Run: headless pygame with SDL's dummy video driver; simulated clock (each Clock.tick advances the game by its frame time, no real sleeping); random seed 0; keys injected as events and as key.get_pressed() state; no mouse input.
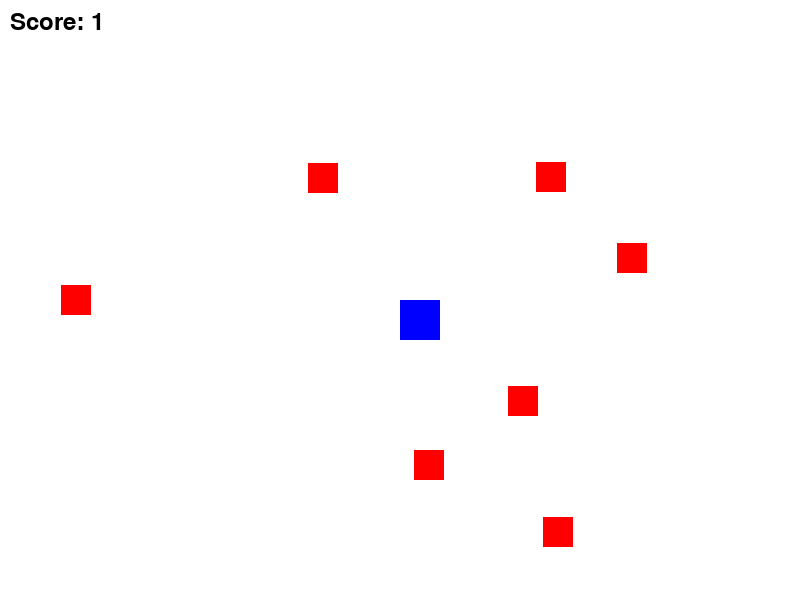
Frame 1 of 4 · flips 1–60 · no input
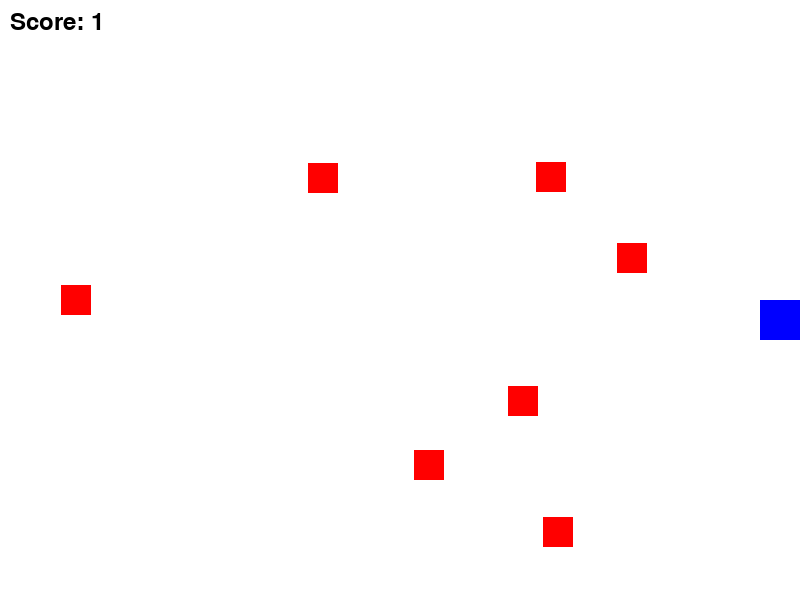
Frame 2 of 4 · flips 61–180 · tapped SPACE, RETURN · held RIGHT (→), D
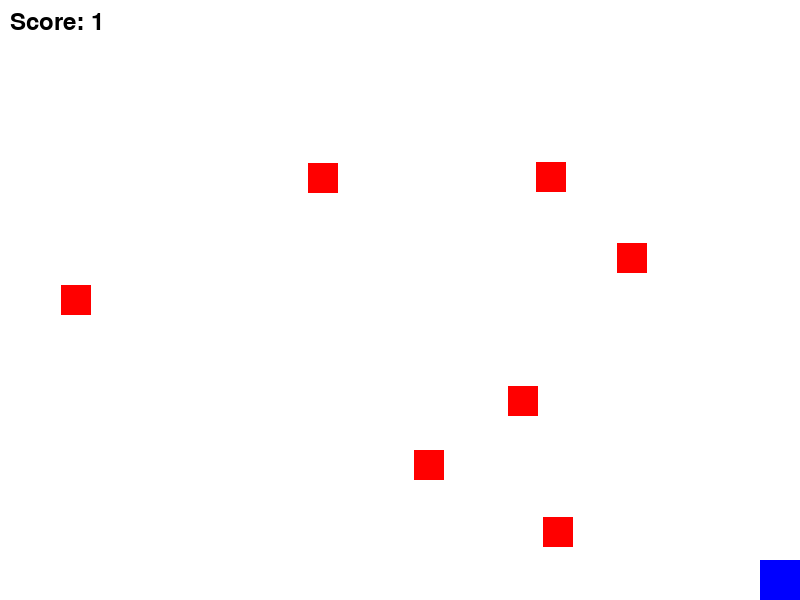
Frame 3 of 4 · flips 181–300 · held DOWN (↓), S
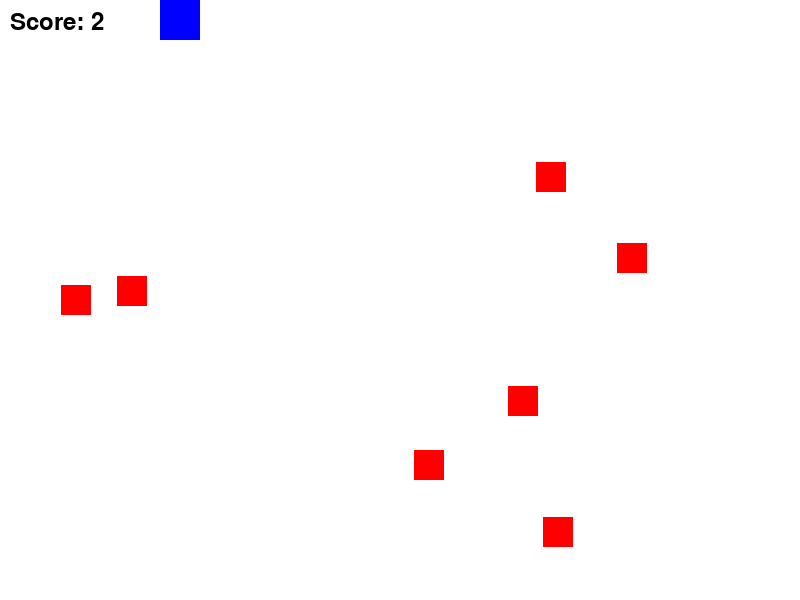
Frame 4 of 4 · flips 301–420 · held LEFT (←), A, UP (↑), W

The pygame program that drew these frames:

import pygame
import random
import sys
pygame.init()
WIDTH, HEIGHT = 800, 600
screen = pygame.display.set_mode((WIDTH, HEIGHT))
pygame.display.set_caption("Collision Game")
WHITE = (255, 255, 255)
BLUE = (0, 0, 255)
RED = (255, 0, 0)
clock = pygame.time.Clock()
player = pygame.Rect(WIDTH//2, HEIGHT//2, 40, 40)
player_speed = 5
enemies = []
for _ in range(7):
    rect = pygame.Rect(random.randint(20, WIDTH-40),
            random.randint(20, HEIGHT-40),
            30, 30)
    enemies.append(rect)
score = 0
font = pygame.font.SysFont(None, 36)
while True:
    for event in pygame.event.get():
        if event.type == pygame.QUIT:
            pygame.quit()
            sys.exit()

    keys = pygame.key.get_pressed()
    if keys[pygame.K_LEFT] and player.left > 0:
        player.x -= player_speed
    if keys[pygame.K_RIGHT] and player.right < WIDTH:
        player.x += player_speed
    if keys[pygame.K_UP] and player.top > 0:
        player.y -= player_speed
    if keys[pygame.K_DOWN] and player.bottom < HEIGHT:
        player.y += player_speed
    for enemy in enemies:
        if player.colliderect(enemy):
            score += 1
            enemy.x = random.randint(20, WIDTH-40)
            enemy.y = random.randint(20, HEIGHT-40)
    screen.fill(WHITE)
    pygame.draw.rect(screen, BLUE, player)
    for enemy in enemies:
        pygame.draw.rect(screen, RED, enemy)
    score_text = font.render(f"Score: {score}", True, (0, 0, 0))
    screen.blit(score_text, (10, 10))
    pygame.display.flip()
    clock.tick(60)
